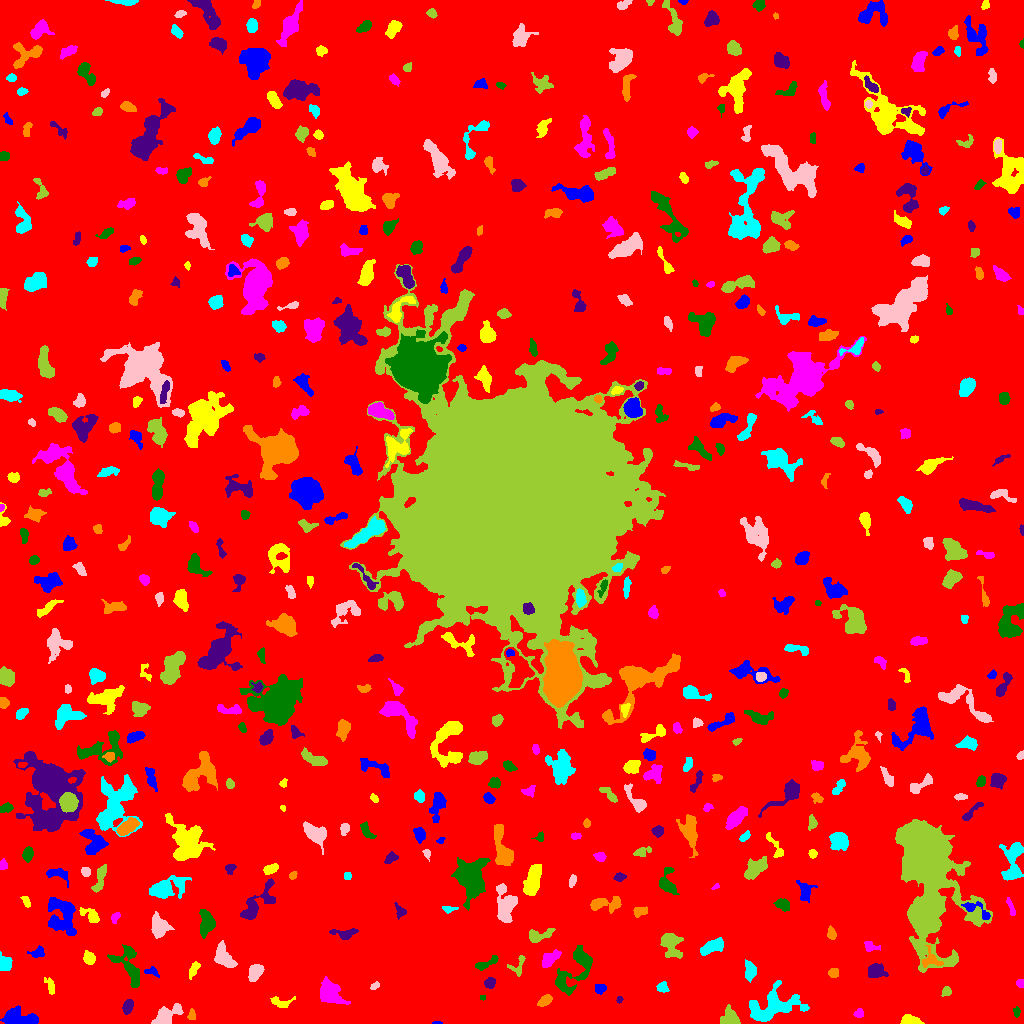

The data file committed next to this chart (first rows):
ID, X, Y, A, B, theta, total_flux, mu_max, mu_median, mu_mean, R_fwhm, R_e, R10, R90, x_start, x_end, y_start, y_end, area, greylevel
0, 507.8, 508.8, 303.6, 296, 0.8022, 1442122, 11.0, 1.0, 1.696, 67.51, 235.4, 89.41, 390.4, 0, 1023, 0, 1023, 850253, 1.696
1, 436.9, 0.5909, 2.469, 0.6676, 0.01024, 88.0, 7.0, 2.0, 3.034, 1.784, 1.493, 0.5642, 2.585, 432, 442, 0, 2, 29, 7.034
2, 910, 2.971, 4.564, 2.204, -0.0803, 789.0, 10.0, 4.0, 4.725, 5.046, 3.909, 1.596, 6.129, 900, 924, 0, 9, 167, 8.725
3, 859.2, 9.973, 2.108, 1.781, 0.3415, 73.0, 3.0, 1.0, 0.9125, 2.646, 2.257, 0.7979, 3.523, 853, 863, 6, 15, 80, 5.912
4, 1016, 11.24, 2.472, 1.701, 1.486, 123.0, 4.0, 2.0, 1.864, 3.478, 2.459, 0.9772, 3.949, 1013, 1020, 6, 17, 66, 6.864
5, 127.9, 16.68, 3.77, 2.288, 1.285, 357.0, 7.0, 3.0, 2.55, 2.932, 3.827, 1.382, 5.809, 122, 133, 9, 24, 140, 6.55
6, 191.6, 8.385, 2.582, 1.716, 1.45, 117.0, 4.0, 1.0, 1.519, 3.432, 2.585, 0.9772, 4.068, 187, 195, 4, 15, 77, 7.519
7, 771.6, 16.03, 13.94, 7.108, 0.2945, 2969, 10.0, 3.0, 3.213, 8.556, 9.009, 3.478, 14.76, 749, 809, 2, 43, 924, 7.213
8, 166.4, 7.987, 7.474, 3.572, 0.546, 1274, 9.0, 3.0, 3.549, 5.412, 5.781, 2.185, 9.202, 151, 183, 0, 20, 359, 7.549
9, 730.1, 3.993, 4.299, 3.765, 0.05065, 1171, 14.0, 4.0, 4.703, 4.687, 4.222, 1.596, 7.159, 720, 740, 0, 19, 249, 8.703
10, 81.61, 27.73, 7.868, 3.542, -0.6911, 943.0, 8.0, 2.0, 3.092, 5.585, 5.046, 2.034, 8.482, 69, 99, 7, 37, 305, 7.092
11, 20.98, 5.167, 10.24, 3.624, -0.1163, 1530, 10.0, 3.0, 3.542, 6.257, 6.077, 2.257, 9.982, 0, 38, 0, 18, 432, 7.542
12, 281.2, 21, 6.219, 2.835, -0.08746, 282.0, 3.0, 2.0, 1.785, 5.382, 4.107, 1.693, 6.383, 270, 295, 16, 27, 158, 5.785
13, 329.5, 30.95, 6.392, 4.592, -0.9014, 1851, 9.0, 4.0, 3.972, 7.818, 6.531, 2.585, 10.23, 320, 350, 19, 47, 466, 7.972
14, 482.5, 25.82, 1.54, 1.322, -0.1505, 93.0, 5.0, 3.0, 3.0, 2.394, 1.784, 0.5642, 2.821, 480, 485, 23, 28, 31, 7.0
15, 619.3, 23.77, 1.459, 1.203, 1.098, 75.0, 5.0, 1.0, 1.829, 2.111, 1.693, 0.5642, 2.764, 616, 623, 20, 27, 41, 7.829
16, 544.9, 22.66, 3.411, 1.775, 0.5781, 304.0, 8.0, 2.0, 2.219, 3.385, 3.141, 1.128, 4.983, 537, 552, 17, 29, 137, 7.219
17, 662.4, 36.06, 2.973, 2.642, -0.8742, 216.0, 4.0, 2.0, 2.0, 4.951, 3.432, 1.382, 5.171, 656, 669, 31, 42, 108, 7.0
18, 374.6, 37.58, 2.556, 1.48, 0.5821, 143.0, 5.0, 3.0, 2.344, 3.141, 2.523, 0.9772, 3.785, 370, 379, 34, 42, 61, 7.344
19, 946.4, 31.76, 2.299, 2.038, 1.02, 164.0, 4.0, 2.0, 1.907, 3.949, 2.706, 1.128, 4.297, 941, 951, 27, 37, 86, 6.907
20, 423.1, 34.38, 4.493, 2.085, -1.195, 338.0, 6.0, 3.0, 3.25, 4.853, 3.385, 1.262, 5.232, 417, 428, 24, 41, 104, 6.25
21, 600.5, 35.11, 2.589, 2.4, 0.1837, 238.0, 5.0, 2.0, 2.267, 3.785, 3.192, 1.128, 4.951, 595, 606, 29, 39, 105, 7.267
22, 50.23, 37.64, 4.454, 1.893, -1.23, 197.0, 3.0, 1.0, 1.655, 4.334, 3.478, 1.382, 5.528, 44, 54, 29, 46, 119, 5.655
23, 1020, 39.46, 2.09, 1.49, -0.3514, 80.0, 3.0, 1.0, 1.27, 3.038, 2.257, 0.7979, 3.385, 1016, 1023, 36, 44, 63, 6.27
24, 576.6, 55.21, 14.58, 6.321, 0.9154, 1767, 10.0, 2.0, 2.568, 5.528, 7.378, 2.646, 12.7, 555, 592, 28, 78, 688, 6.568
25, 489.8, 40.73, 2.595, 2.206, 0.6539, 256.0, 5.0, 2.0, 2.286, 4.029, 3.09, 1.262, 4.72, 484, 495, 35, 46, 112, 7.286
26, 833, 51.27, 2.346, 2.042, 0.7288, 173.0, 4.0, 2.0, 1.821, 4.184, 2.877, 1.128, 4.146, 828, 838, 46, 55, 95, 6.821
27, 749.7, 49.96, 3.23, 2.159, 1.266, 131.0, 3.0, 0.0, 0.6684, 3.038, 2.985, 1.128, 5.046, 745, 756, 41, 64, 196, 5.668
28, 255, 51.06, 4.038, 2.69, 1.126, 474.0, 6.0, 2.0, 2.194, 5.441, 4.146, 1.693, 6.408, 248, 264, 42, 59, 216, 7.194
29, 517.9, 57.94, 6.137, 3.59, 1.052, 247.0, 4.0, 2.0, 1.647, 5.109, 4.107, 1.493, 6.257, 507, 525, 47, 68, 150, 5.647
30, 978, 50.94, 3.077, 1.912, 1.344, 178.0, 3.0, 1.0, 1.521, 4.222, 3.038, 1.262, 4.787, 973, 982, 44, 57, 117, 6.521
31, 151.8, 51.75, 4.212, 2.186, -0.2922, 155.0, 3.0, 2.0, 1.598, 4.146, 3.338, 1.262, 5.015, 144, 159, 46, 57, 97, 6.598
32, 193.8, 54.23, 4.605, 1.878, 1.095, 279.0, 5.0, 2.0, 2.214, 3.742, 3.523, 1.262, 5.47, 189, 200, 44, 62, 126, 6.214
33, 550, 64.68, 5.625, 2.65, 0.662, 636.0, 5.0, 3.0, 2.852, 6.283, 4.652, 1.954, 7.136, 542, 561, 56, 74, 223, 7.852
34, 486.1, 59.69, 6.871, 1.954, 0.4471, 400.0, 5.0, 2.0, 2.424, 4.983, 4.029, 1.693, 6.206, 475, 498, 53, 68, 165, 6.424
35, 875.8, 52.43, 4.406, 3.27, -0.02343, 728.0, 7.0, 3.0, 3.098, 5.382, 4.72, 1.784, 7.421, 868, 888, 46, 60, 235, 8.098
36, 930.3, 64.27, 4.654, 4.345, -0.7165, 215.0, 4.0, 1.0, 1.091, 3.827, 3.656, 1.262, 6.283, 922, 943, 56, 78, 197, 9.091
37, 4.548, 60.07, 3.537, 2.932, -1.455, 854.0, 10.0, 4.0, 4.798, 5.262, 3.989, 1.596, 6.283, 0, 12, 53, 72, 178, 8.798
38, 224, 65.73, 6.36, 3.509, -0.9469, 1137, 8.0, 3.0, 3.344, 6.699, 5.614, 2.185, 8.956, 214, 237, 56, 83, 340, 7.344
39, 670.9, 80.03, 6.627, 4.393, -1.095, 1897, 12.0, 4.0, 4.839, 6.05, 5.726, 2.257, 9.707, 660, 683, 65, 90, 392, 7.839
40, 851.8, 61.49, 5.014, 2.352, -0.5214, 506.0, 8.0, 3.0, 2.891, 4.107, 4.068, 1.493, 6.433, 841, 859, 54, 68, 175, 6.891
41, 38.03, 70.84, 3.7, 2.497, 0.2641, 277.0, 5.0, 2.0, 2.198, 3.868, 3.385, 1.262, 5.441, 27, 44, 66, 78, 126, 7.198
42, 89.37, 65.45, 3.01, 2.374, -0.7671, 260.0, 5.0, 2.0, 1.831, 3.785, 3.29, 1.262, 5.293, 83, 95, 59, 73, 142, 6.831
43, 870.2, 76.93, 4.075, 2.34, -0.2961, 226.0, 4.0, 2.0, 1.899, 4.951, 3.568, 1.262, 5.499, 864, 880, 72, 82, 119, 5.899
44, 129.4, 56.54, 12.28, 5.485, -1.176, 1325, 7.0, 2.0, 2.553, 6.383, 7.047, 2.706, 11.08, 107, 139, 36, 79, 519, 6.553
45, 345.5, 90.21, 6.134, 2.127, 0.0195, 231.0, 3.0, 1.0, 1.203, 4.72, 3.827, 1.493, 6.05, 329, 358, 84, 95, 192, 6.203
46, 831.8, 90.01, 2.981, 1.976, -1.337, 326.0, 8.0, 3.0, 3.165, 3.432, 2.932, 1.128, 4.82, 827, 836, 84, 98, 103, 7.165
47, 711.9, 76.81, 5.564, 2.55, 0.4233, 722.0, 6.0, 2.5, 2.597, 6.652, 4.787, 1.954, 7.378, 700, 723, 68, 86, 278, 7.597
48, 159.1, 96.93, 5.392, 3.938, -1.312, 1043, 9.0, 3.0, 3.132, 4.754, 5.557, 2.111, 8.867, 151, 174, 85, 112, 333, 7.132
49, 538.1, 87.62, 6.534, 2.564, 0.2729, 405.0, 6.0, 2.0, 1.776, 4.549, 3.989, 1.493, 6.482, 529, 555, 81, 95, 228, 6.776
50, 779.5, 92.4, 1.91, 1.463, 0.0, 80.0, 3.0, 1.5, 1.429, 2.985, 2.185, 0.7979, 3.338, 776, 784, 89, 96, 56, 6.429
51, 62.03, 107.1, 9.926, 6.853, -1.31, 2052, 7.0, 3.0, 2.866, 8.667, 8.425, 3.338, 13.22, 48, 76, 88, 126, 716, 6.866
52, 90.08, 108.6, 5.97, 2.774, -0.499, 500.0, 5.0, 3.0, 2.646, 5.614, 4.442, 1.693, 6.747, 79, 99, 101, 116, 189, 8.646
53, 115.2, 106.2, 2.968, 1.78, 1.012, 210.0, 5.0, 2.0, 2.593, 3.568, 2.877, 1.128, 4.406, 111, 120, 100, 111, 81, 7.593
54, 206.9, 100.9, 5.613, 3.418, -1.548, 1060, 9.0, 3.0, 3.282, 5.382, 5.109, 1.954, 8.33, 199, 215, 85, 114, 323, 8.282
55, 399.5, 112.9, 3.935, 2.199, -1.044, 204.0, 4.0, 2.0, 1.838, 4.514, 3.241, 1.262, 5.171, 394, 406, 104, 121, 111, 6.838
56, 640.2, 112, 3.588, 2.19, 0.2897, 384.0, 6.0, 3.0, 3.072, 4.853, 3.568, 1.382, 5.47, 633, 647, 106, 117, 125, 7.072
57, 448.6, 114.7, 3.632, 1.292, 0.01923, 72.0, 3.0, 1.0, 0.878, 2.523, 2.257, 0.7979, 3.656, 442, 458, 110, 117, 82, 6.878
58, 505.2, 118.2, 9.639, 4.648, -1.511, 1563, 6.0, 3.0, 2.983, 9.788, 7.225, 2.877, 11.1, 496, 517, 101, 140, 524, 7.983
59, 923.9, 104.4, 6.258, 4.864, -0.8886, 8861, 36.0, 12.0, 13.98, 8.406, 6.979, 2.821, 11.26, 910, 939, 89, 119, 634, 23.98
... 502 more rows
